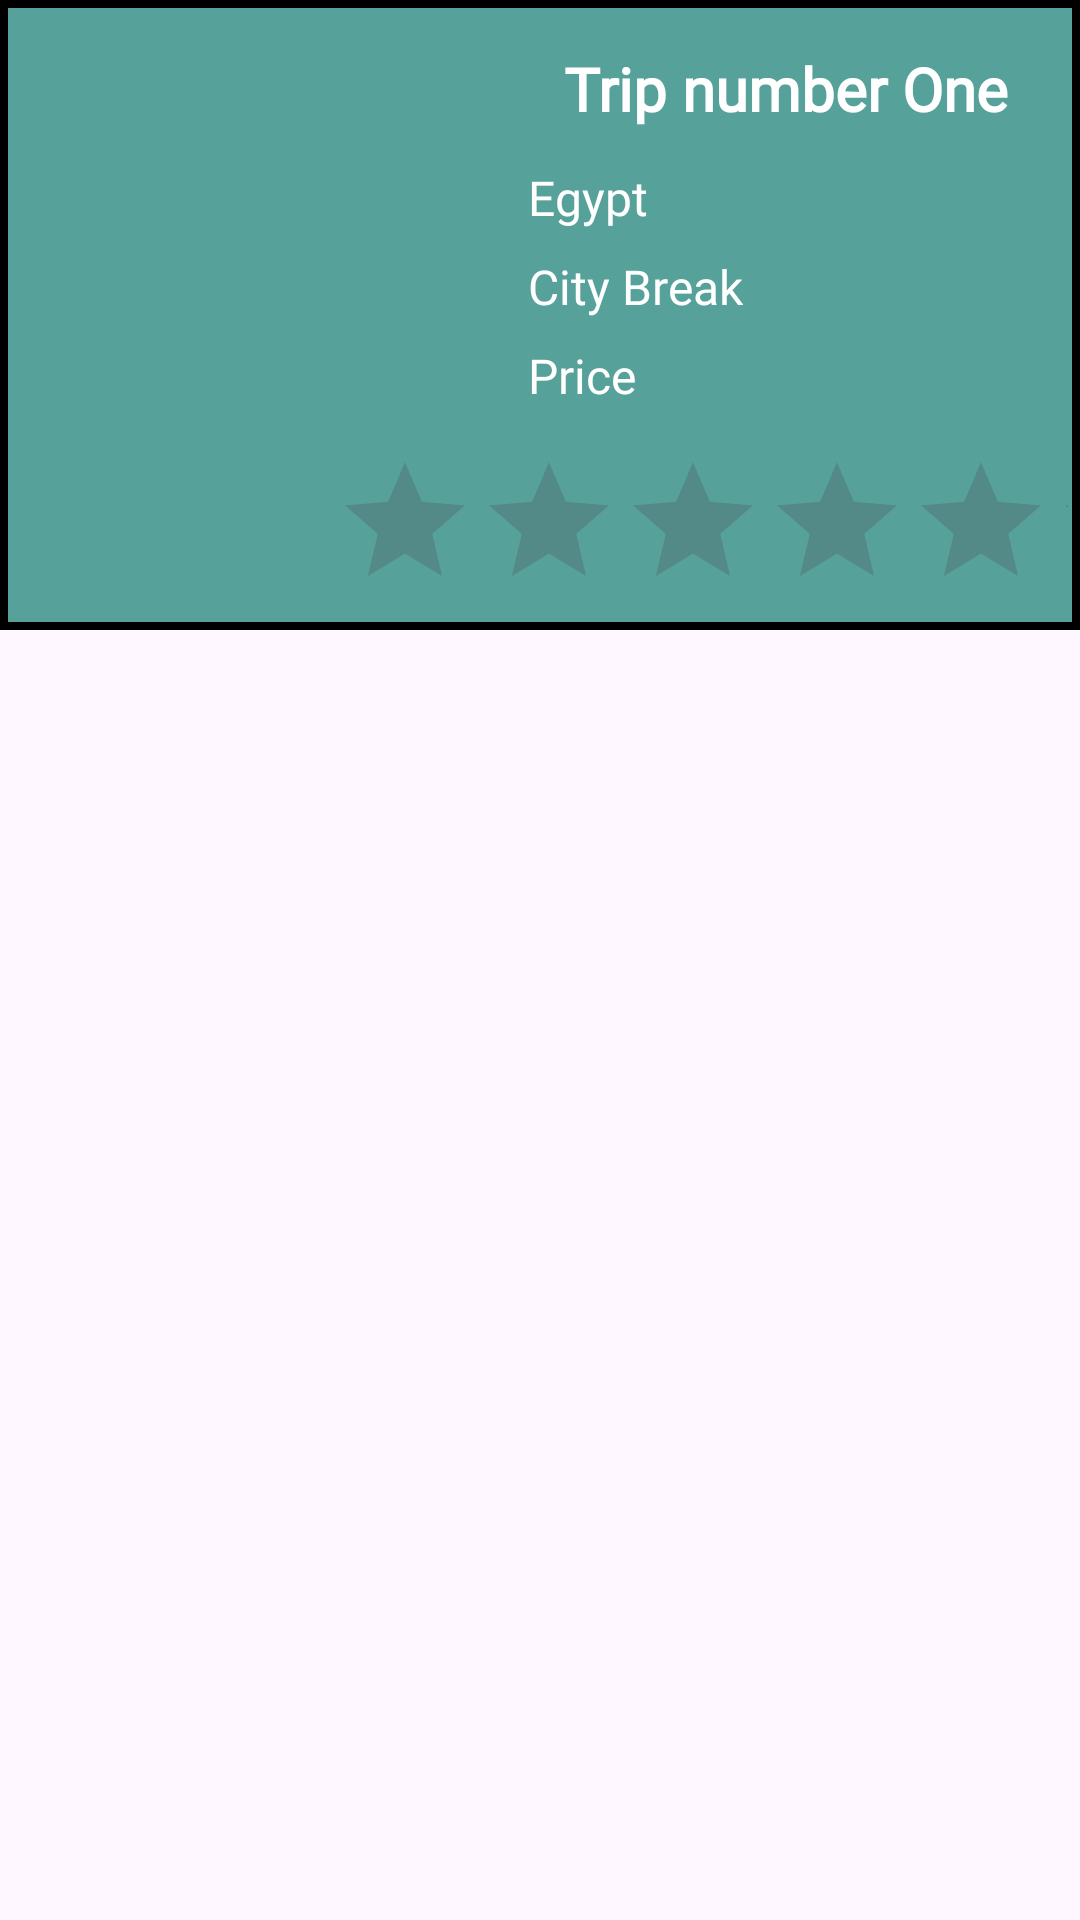

Write the Android layout XML for this screen, with the resource values it uses.
<!-- AndroidManifest.xml: application theme Theme.FinalProject -->
<!-- res/layout/trips_card.xml -->
<?xml version="1.0" encoding="utf-8"?>
<LinearLayout xmlns:android="http://schemas.android.com/apk/res/android"
    xmlns:app="http://schemas.android.com/apk/res-auto"
    xmlns:tools="http://schemas.android.com/tools"
    android:layout_width="match_parent"
    android:layout_height="wrap_content"
    android:orientation="vertical"
    android:layout_gravity="center_vertical"
    >

    <com.google.android.material.card.MaterialCardView
        android:layout_width="match_parent"
        android:layout_height="210dp"
        app:strokeColor="@color/black"
        app:strokeWidth="2.5dp"
        app:cardCornerRadius="0dp"
        android:focusable="true"

        >

        <androidx.constraintlayout.widget.ConstraintLayout
            android:layout_width="match_parent"
            android:layout_height="match_parent"
            android:background="@color/cardViewColor">

            <TextView
                android:id="@+id/name"
                android:layout_width="wrap_content"
                android:layout_height="wrap_content"
                android:layout_marginStart="32dp"
                android:layout_marginTop="16dp"
                android:elevation="5dp"
                android:fontFamily="@font/merriweather_bold"
                android:text="Trip number One"
                android:textColor="@color/white"
                android:textFontWeight="1000"
                android:textSize="20sp"
                app:layout_constraintStart_toEndOf="@+id/image"
                app:layout_constraintTop_toTopOf="parent" />

            <ImageView
                android:id="@+id/image"
                android:layout_width="140dp"
                android:layout_height="178dp"
                android:layout_marginStart="16dp"
                android:scaleType="centerCrop"
                app:layout_constraintBottom_toBottomOf="parent"
                app:layout_constraintStart_toStartOf="parent"
                app:layout_constraintTop_toTopOf="parent"
                />

            <TextView
                android:id="@+id/destination"
                android:layout_width="wrap_content"
                android:layout_height="wrap_content"
                android:layout_marginStart="20dp"
                android:layout_marginTop="12dp"
                android:fontFamily="@font/merriweather_bold"
                android:text="Egypt"
                android:textColor="@color/white"
                android:textSize="16sp"
                app:layout_constraintStart_toEndOf="@+id/image"
                app:layout_constraintTop_toBottomOf="@+id/name"

                />

            <TextView
                android:id="@+id/type"
                android:layout_width="wrap_content"
                android:layout_height="wrap_content"
                android:layout_marginStart="20dp"
                android:fontFamily="@font/merriweather_bold"
                android:text="City Break"
                android:textColor="@color/white"
                android:textSize="16sp"
                app:layout_constraintBottom_toBottomOf="parent"
                app:layout_constraintStart_toEndOf="@+id/image"
                app:layout_constraintTop_toBottomOf="@+id/destination"
                app:layout_constraintVertical_bias="0.072" />

            <Button
                android:id="@+id/addToFavoriteButton"
                android:layout_width="42dp"
                android:layout_height="31dp"
                android:layout_marginTop="12dp"
                android:layout_marginEnd="4dp"
                android:background="@drawable/add_to_favorite_empty_ic"
                app:layout_constraintEnd_toEndOf="parent"
                app:layout_constraintTop_toTopOf="parent" />

            <RatingBar
                android:id="@+id/ratingBarCard"
                android:layout_width="245dp"
                android:layout_height="44dp"
                android:layout_marginEnd="4dp"
                android:layout_marginBottom="16dp"
                android:isIndicator="true"
                android:numStars="5"
                android:rating="0"
                app:layout_constraintBottom_toBottomOf="parent"
                app:layout_constraintEnd_toEndOf="parent" />

            <TextView
                android:id="@+id/priceTextView"
                android:layout_width="wrap_content"
                android:layout_height="wrap_content"
                android:layout_marginStart="20dp"
                android:layout_marginTop="8dp"
                android:text="Price"
                app:layout_constraintStart_toEndOf="@+id/image"
                app:layout_constraintTop_toBottomOf="@+id/type"
                android:textColor="@color/white"
                android:textSize="16sp"
                android:fontFamily="@font/merriweather_bold"
                />
        </androidx.constraintlayout.widget.ConstraintLayout>
    </com.google.android.material.card.MaterialCardView>
</LinearLayout>
<!-- resources referenced by this layout -->
<resources>
  <color name="black">#FF000000</color>
  <color name="cardViewColor">#57A19B</color>
  <color name="white">#FFFFFFFF</color>
  <!-- drawable add_to_favorite_empty_ic (drawable) -->
  <?xml version="1.0" encoding="utf-8"?>
  <layer-list xmlns:android="http://schemas.android.com/apk/res/android">
      <item
          android:drawable="@drawable/baseline_favorite_border_24"
          android:gravity="center"
          />
  </layer-list>
  <style name="Theme.FinalProject" parent="Base.Theme.FinalProject" />
  <style name="Base.Theme.FinalProject" parent="Theme.Material3.DayNight.NoActionBar">
          
          
          <item name="android:statusBarColor">@color/material_dynamic_tertiary100</item>
          <item name="colorPrimary">@color/material_dynamic_primary100</item>
          <item name="colorPrimaryVariant">@color/Primary40</item>
          <item name="colorOnPrimary">@color/black</item>
  
          <item name="colorSecondary">@color/Secondary100</item>
          <item name="colorSecondaryVariant">@color/Secondary40</item>
          <item name="colorOnSecondary">@color/black</item>
  
          <item name="colorTertiary">@color/material_dynamic_tertiary100</item>
          <item name="colorTertiaryContainer">@color/material_dynamic_neutral40</item>
          <item name="colorOnTertiaryContainer">@color/material_dynamic_tertiary10</item>
  
      </style>
  <color name="Primary40">#CCD5AE</color>
  <color name="Secondary100">#FAEDCD</color>
  <color name="Secondary40">#FEFAE0</color>
</resources>
